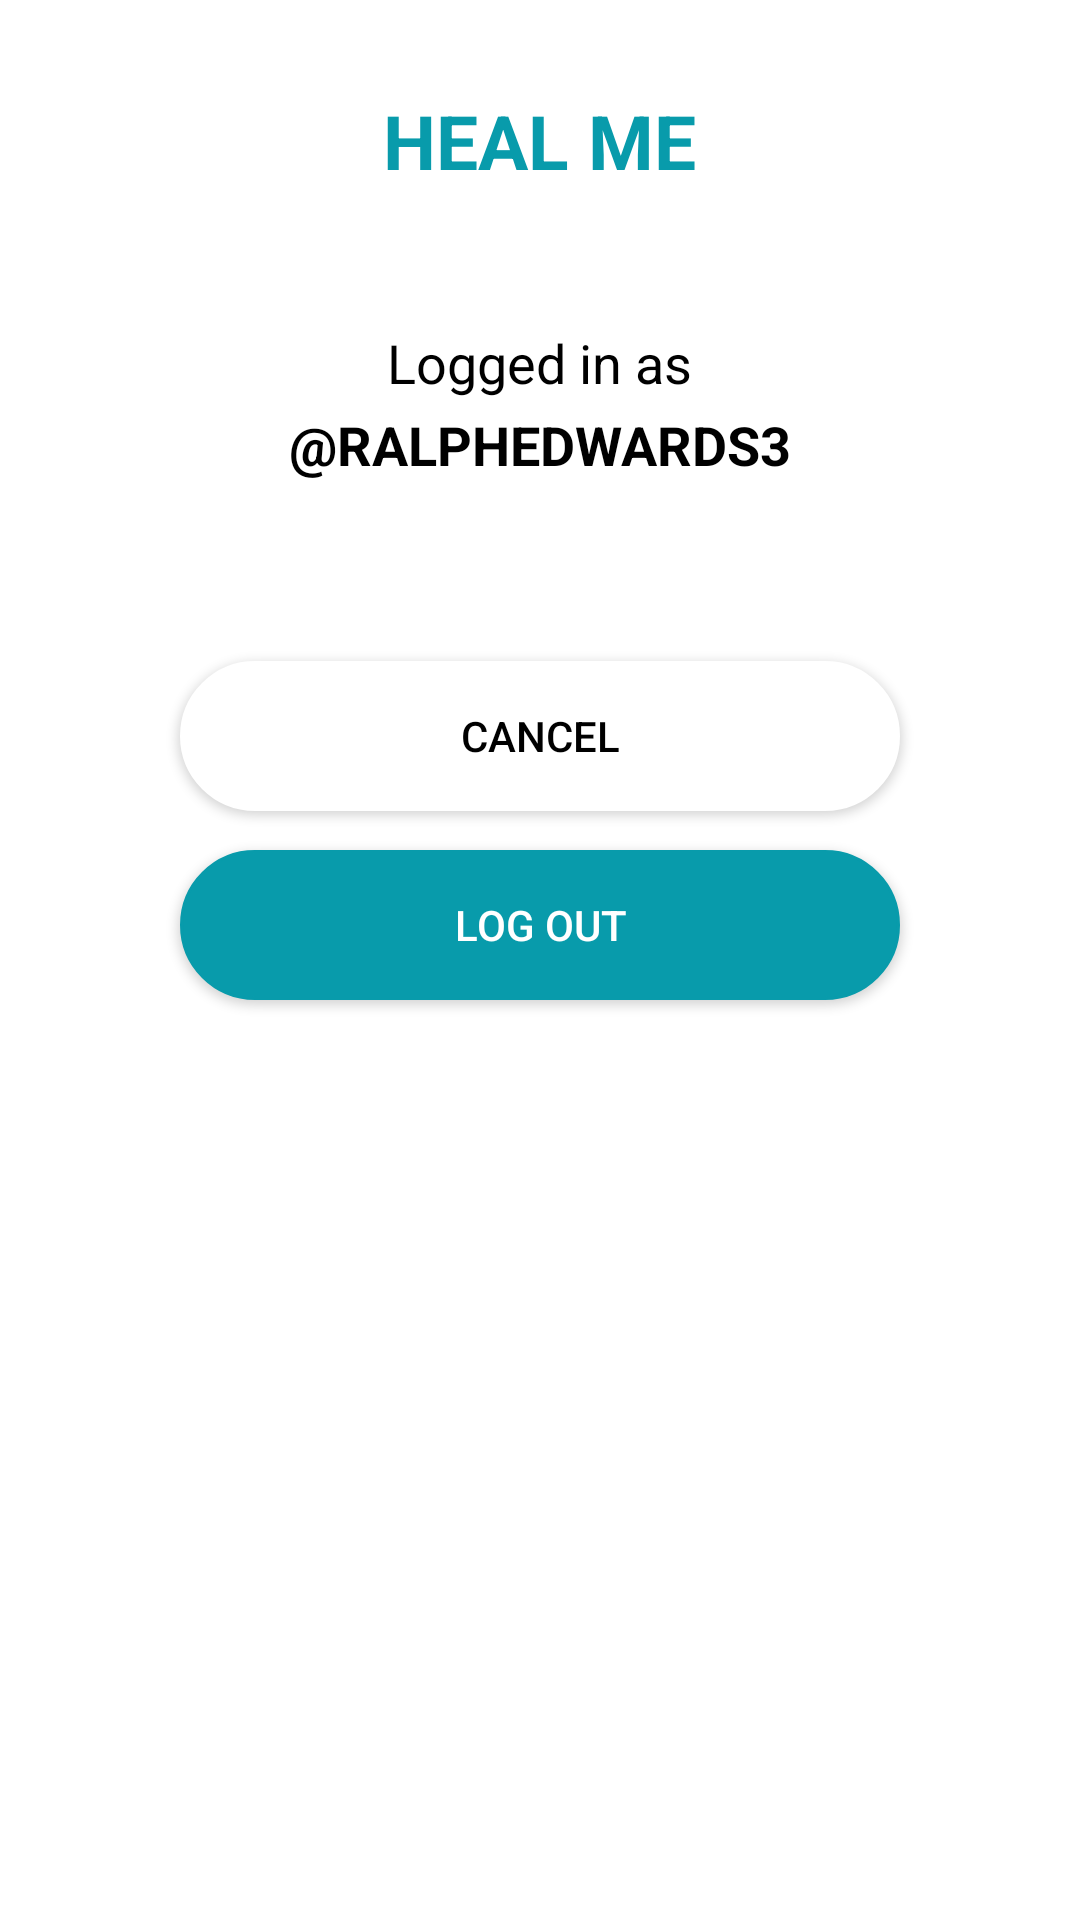

Produce the Android XML layout that renders to this screen, including the resource entries it uses.
<!-- AndroidManifest.xml: application theme Theme.HealMe -->
<!-- res/layout/fragment_logout_dialog.xml -->
<?xml version="1.0" encoding="utf-8"?>
<LinearLayout xmlns:android="http://schemas.android.com/apk/res/android"
    xmlns:tools="http://schemas.android.com/tools"
    android:layout_width="match_parent"
    android:layout_height="wrap_content"
    android:orientation="vertical"
    android:gravity="center_horizontal"
    >

    <TextView
        android:layout_width="wrap_content"
        android:layout_height="wrap_content"
        android:text="HEAL ME"
        android:textSize="25sp"
        android:layout_marginTop="30dp"
        android:textColor="#089BAB"
        android:textStyle="bold"/>

    <TextView
        android:layout_width="wrap_content"
        android:layout_height="wrap_content"
        android:text="Logged in as"
        android:textColor="@color/black"
        android:layout_marginTop="45dp"
        android:textSize="18sp"/>

    <TextView
        android:id="@+id/user_name"
        android:layout_width="wrap_content"
        android:layout_height="wrap_content"
        android:text=" @RALPHEDWARDS3 "
        android:textStyle="bold"
        android:textColor="@color/black"
        android:layout_marginTop="3dp"
        android:textSize="18sp"/>

    <androidx.appcompat.widget.AppCompatButton
        android:id="@+id/bu_cancel"
        android:layout_width="240dp"
        android:layout_height="50dp"
        android:background="@drawable/button"
        android:backgroundTint="@color/white"
        android:text="Cancel"
        android:layout_marginTop="60dp"
        android:textColor="@color/black"/>

    <androidx.appcompat.widget.AppCompatButton
        android:id="@+id/bu_logout"
        android:layout_width="240dp"
        android:layout_height="50dp"
        android:text="Log Out"
        android:layout_marginTop="13dp"
        android:background="@drawable/button"
        android:textColor="@color/white"
        android:layout_marginStart="57dp"
        android:layout_marginBottom="39dp"
        android:layout_marginEnd="57dp"/>

</LinearLayout>
<!-- resources referenced by this layout -->
<resources>
  <!-- drawable button (drawable) -->
  <?xml version="1.0" encoding="utf-8"?>
  <shape
      xmlns:android="http://schemas.android.com/apk/res/android"
      android:shape="rectangle">
  
      <stroke
          android:color="#089BAB"
          android:width="1dp"/>
      <corners
          android:radius="190dp"/>
      <solid
          android:color="#089BAB"/>
  </shape>
  <style name="Theme.HealMe" parent="Theme.MaterialComponents.DayNight.NoActionBar">
          
          <item name="colorPrimary">@color/purple_500</item>
          <item name="colorPrimaryVariant">@color/purple_700</item>
          <item name="colorOnPrimary">@color/white</item>
          
          <item name="colorSecondary">@color/teal_200</item>
          <item name="colorSecondaryVariant">@color/teal_700</item>
          <item name="colorOnSecondary">@color/white</item>
          
          <item name="android:statusBarColor">?attr/colorPrimaryVariant</item>
          
          <item name="android:windowNoTitle">true</item>
          <item name="android:windowActionBar">false</item>
          <item name="android:windowFullscreen">true</item>
          <item name="android:windowContentOverlay">@null</item>
      </style>
  <!-- not gathered from this repository: default colours our renderer supplied (Android Studio template values) -->
  <color name="purple_500">#FF6200EE</color>
  <color name="purple_700">#FF3700B3</color>
  <color name="teal_200">#FF03DAC5</color>
  <color name="teal_700">#FF018786</color>
  <color name="black">#FF000000</color>
  <color name="white">#FFFFFFFF</color>
</resources>
